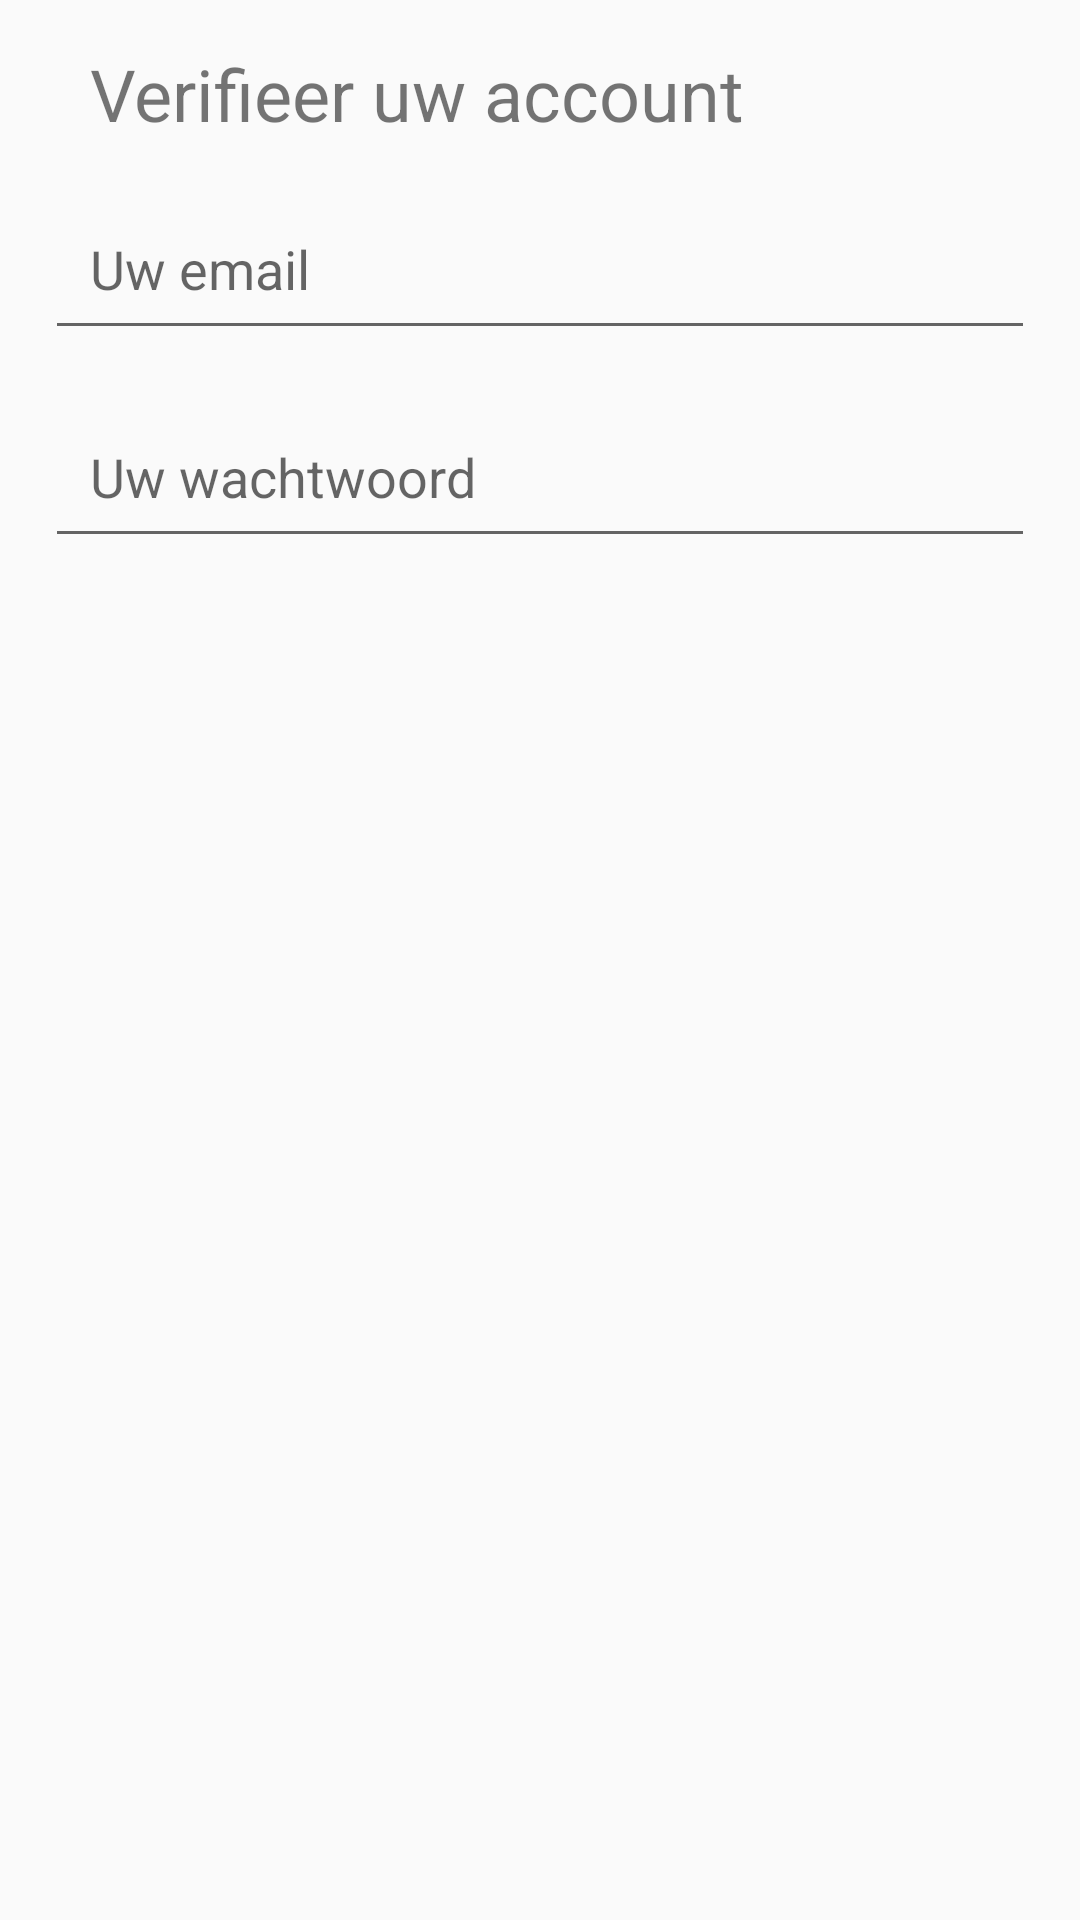

Here is an Android app screen rendered from its layout file. Give the layout XML and the strings, colors and styles it references.
<!-- AndroidManifest.xml: application theme CustomAppTheme -->
<!-- res/layout/re_authentication_prompt.xml -->
<?xml version="1.0" encoding="utf-8"?>
<LinearLayout xmlns:android="http://schemas.android.com/apk/res/android"
  android:layout_width="match_parent"
  android:layout_height="match_parent"
  android:orientation="vertical">

  <TextView
    android:layout_width="match_parent"
    android:layout_height="wrap_content"
    android:layout_marginStart="15dp"
    android:layout_marginEnd="15dp"
    android:padding="15dp"
    android:text="Verifieer uw account"
    android:textSize="24sp" />

  <EditText
    android:id="@+id/et_email"
    android:layout_width="match_parent"
    android:layout_height="wrap_content"
    android:layout_marginStart="15dp"
    android:layout_marginEnd="15dp"
    android:ems="10"
    android:hint="Uw email"
    android:inputType="textWebEmailAddress"
    android:padding="15dp" />

  <EditText
    android:id="@+id/et_password"
    android:layout_width="match_parent"
    android:layout_height="wrap_content"
    android:layout_marginStart="15dp"
    android:layout_marginTop="15dp"
    android:layout_marginEnd="15dp"
    android:ems="10"
    android:hint="Uw wachtwoord"
    android:inputType="textPassword"
    android:padding="15dp" />

</LinearLayout>
<!-- resources referenced by this layout -->
<resources>
  <style name="CustomAppTheme" parent="@style/AppTheme" />
  <style name="AppTheme" parent="Theme.AppCompat.Light.NoActionBar">
          
          <item name="colorPrimary">@color/colorBlue</item>
          <item name="colorAccent">@color/colorGreen</item>
          <item name="android:windowAnimationStyle">@style/CustomActivityAnimation</item>
      </style>
  <color name="colorBlue">#006FFF</color>
  <color name="colorGreen">#4CD964</color>
  <style name="CustomActivityAnimation" parent="@android:style/Animation.Activity">
          <item name="android:activityOpenEnterAnimation">@anim/fade_in</item>
          <item name="android:activityOpenExitAnimation">@anim/fade_out</item>
          <item name="android:activityCloseEnterAnimation">@anim/fade_in</item>
          <item name="android:activityCloseExitAnimation">@anim/fade_out</item>
      </style>
</resources>
